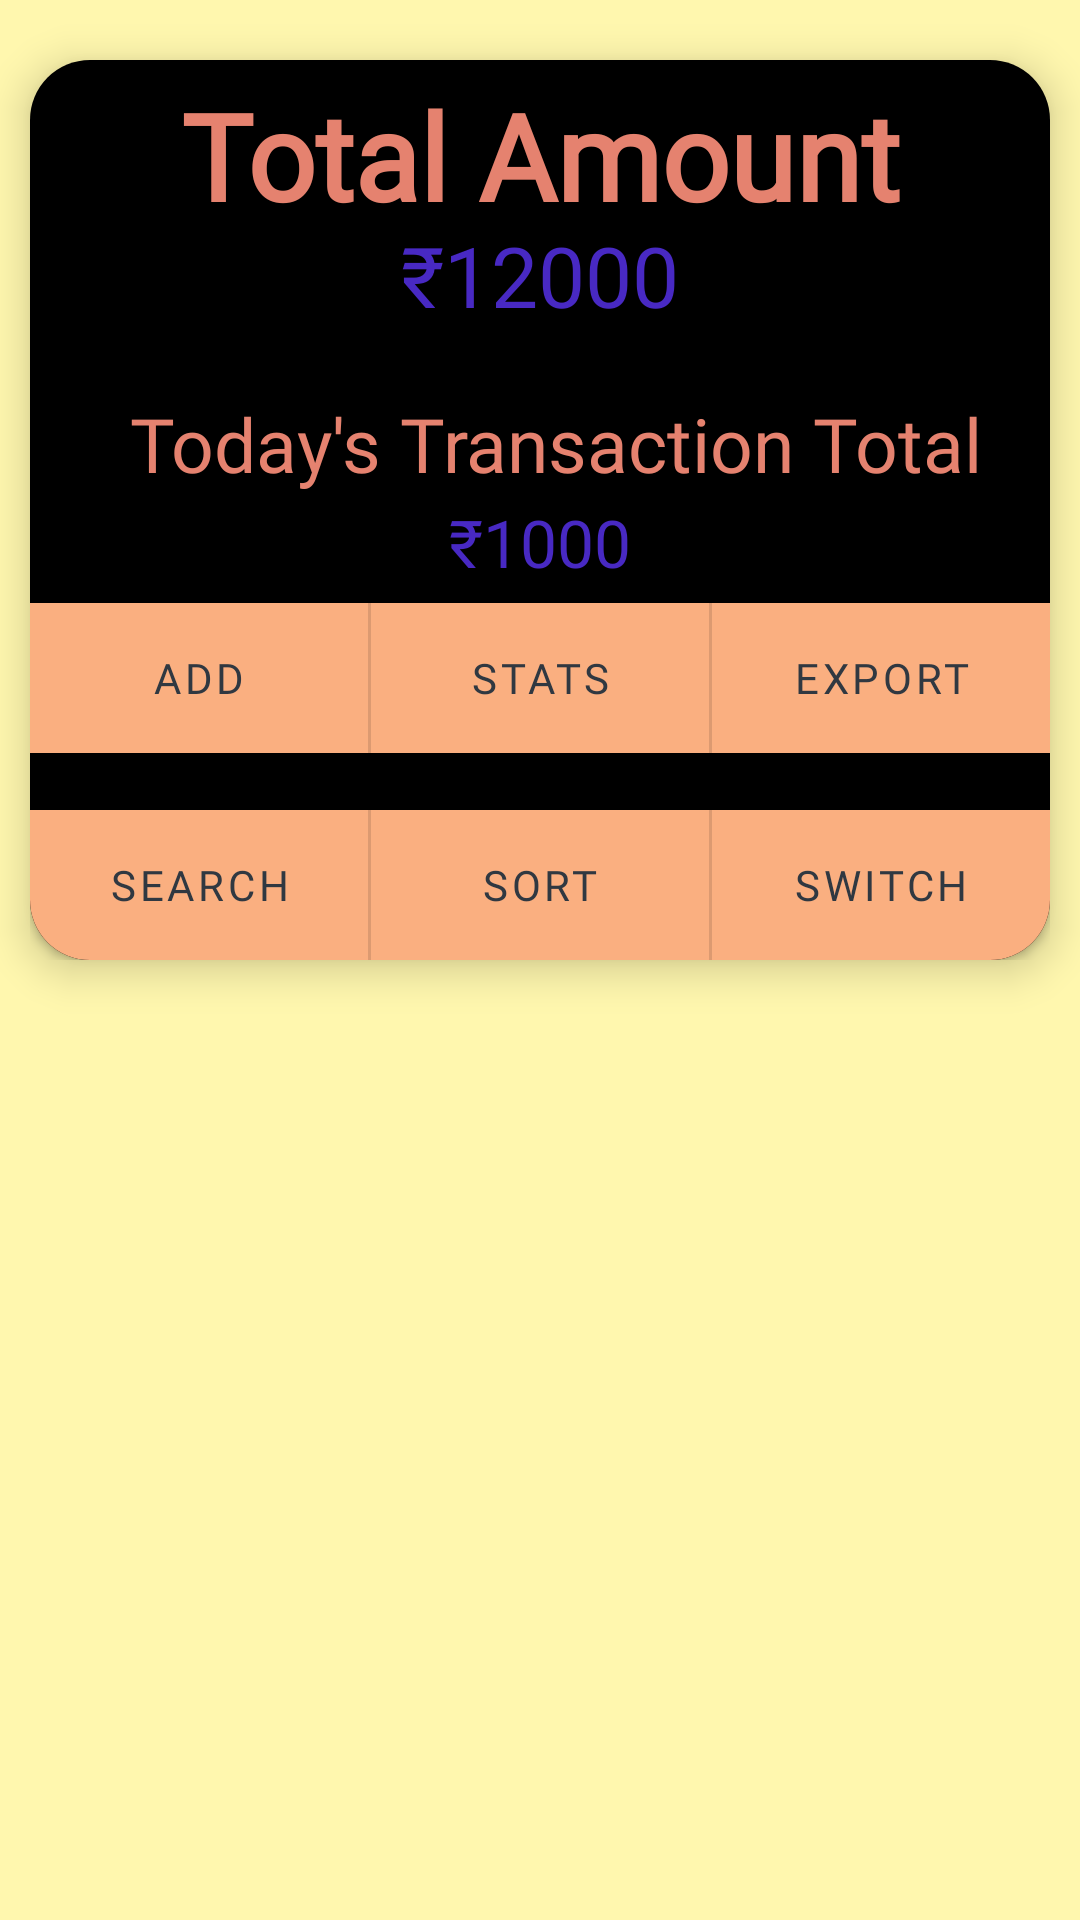

Produce the Android XML layout that renders to this screen, including the resource entries it uses.
<!-- AndroidManifest.xml: application theme Theme.EzManager -->
<!-- res/layout/fragment_finance.xml -->
<?xml version="1.0" encoding="utf-8"?>
<RelativeLayout xmlns:android="http://schemas.android.com/apk/res/android"
    xmlns:tools="http://schemas.android.com/tools"
    android:layout_width="match_parent"
    android:layout_height="match_parent"
    xmlns:app="http://schemas.android.com/apk/res-auto"
    tools:context=".fragment.finance.FinanceFragment"
    android:background="#FFF7AE">

    <RelativeLayout
        android:id="@+id/Chart"
        android:layout_width="match_parent"
        android:layout_height="300dp"
        android:layout_marginHorizontal="10dp"
        android:layout_marginTop="20dp"
        android:background="@drawable/rounded_dialog"
        android:backgroundTint="@color/black"
        android:elevation="8dp">

        <TextView
            android:id="@+id/txtXYz"
            android:layout_width="match_parent"
            android:layout_height="48dp"
            android:layout_marginTop="5dp"
            android:fontFamily="@font/optimus_princeps_semi_bold"
            android:text="@string/total_amount"
            android:textAlignment="center"
            android:textColor="#e5826f"
            android:textSize="40sp"
            android:textStyle="bold" />

        <TextView
            android:id="@+id/txtTotalAmount"
            android:layout_width="match_parent"
            android:layout_height="48dp"
            android:layout_below="@+id/txtXYz"
            android:layout_marginHorizontal="10dp"
            android:fontFamily="@font/font1_regular"

            android:text="₹12000"
            android:textAlignment="center"
            android:textColor="#4829c3"
            android:textSize="28sp" />

        <TextView
            android:id="@+id/txtTodayXYZ"
            android:layout_width="match_parent"
            android:layout_height="35dp"
            android:layout_below="@id/txtTotalAmount"
            android:layout_marginStart="10dp"
            android:layout_marginTop="10dp"
            android:fontFamily="@font/optimus_princeps_semi_bold"
            android:text="@string/today_s_transaction_total_1000"
            android:textAlignment="center"
            android:textColor="#e5826f"
            android:textSize="25sp" />

        <TextView
            android:id="@+id/txtTodayAmount"
            android:layout_width="match_parent"
            android:layout_height="35dp"
            android:layout_below="@id/txtTodayXYZ"
            android:elevation="1dp"
            android:fontFamily="@font/font1_regular"
            android:text="₹1000"
            android:textAlignment="center"
            android:textColor="#4829c3"
            android:textSize="22sp" />

        <LinearLayout
            android:id="@+id/ll_buttons"
            android:layout_width="match_parent"
            android:layout_height="50dp"
            android:layout_below="@id/txtTodayAmount"
            android:background="#faaf80"
            android:elevation="2dp"
            android:orientation="horizontal"
            android:weightSum="9">

            <Button
                android:id="@+id/btnOpenBottomSheet"
                style="@style/Widget.MaterialComponents.Button.TextButton"
                android:layout_width="0dp"
                android:layout_height="match_parent"
                android:layout_weight="3"
                android:background="@drawable/rounded_dialog"
                android:contentDescription="@string/add_new_customer"
                android:fontFamily="@font/font1_regular"
                android:text="Add"
                android:textColor="#303841" />

            <View style="@style/Divider" />

            <Button
                android:id="@+id/btnOpenFinanceStats"
                style="@style/Widget.MaterialComponents.Button.OutlinedButton"
                android:layout_width="0dp"
                android:layout_height="match_parent"
                android:layout_weight="3"
                android:background="@drawable/rounded_dialog"
                android:fontFamily="@font/font1_regular"
                android:text="@string/stats"
                android:textColor="#303841"
                android:textSize="14sp" />

            <View style="@style/Divider" />

            <Button
                android:id="@+id/btnExportToExcel"
                style="@style/Widget.MaterialComponents.Button.TextButton.Dialog.Flush"
                android:layout_width="0dp"
                android:layout_height="match_parent"
                android:layout_weight="3"
                android:background="@drawable/rounded_dialog"
                android:contentDescription="@string/export_to_pdf"
                android:elevation="0dp"
                android:fontFamily="@font/font1_regular"
                android:text="Export"
                android:textColor="#303841"

                />
        </LinearLayout>
        <LinearLayout
            android:id="@+id/ll_buttons2"
            android:layout_width="match_parent"
            android:layout_height="50dp"
            android:layout_alignParentBottom="true"
            android:background="@drawable/rounded_top"
            android:backgroundTint="#faaf80"
            android:elevation="2dp"
            android:orientation="horizontal"
            android:weightSum="9">

            <Button
                android:id="@+id/btnSearch"
                style="@style/Widget.MaterialComponents.Button.TextButton"
                android:layout_width="0dp"
                android:layout_height="match_parent"
                android:layout_weight="3"
                android:background="@drawable/rounded_dialog"
                android:contentDescription="@string/add_new_customer"
                android:fontFamily="@font/font1_regular"
                android:text="Search"
                android:textColor="#303841" />

            <View style="@style/Divider" />

            <Button
                android:id="@+id/btSort"
                style="@style/Widget.MaterialComponents.Button.OutlinedButton"
                android:layout_width="0dp"
                android:layout_height="match_parent"
                android:layout_weight="3"
                android:background="@drawable/rounded_dialog"
                android:fontFamily="@font/font1_regular"
                android:text="Sort"
                android:textColor="#303841"
                android:textSize="14sp" />

            <View style="@style/Divider" />

            <Button
                android:id="@+id/btnSwitchView"
                style="@style/Widget.MaterialComponents.Button.TextButton.Dialog.Flush"
                android:layout_width="0dp"
                android:layout_height="match_parent"
                android:layout_weight="3"
                android:background="@drawable/rounded_dialog"
                android:contentDescription="@string/export_to_pdf"
                android:elevation="0dp"
                android:fontFamily="@font/font1_regular"
                android:text="Switch"
                android:textColor="#303841"

                />
        </LinearLayout>
    </RelativeLayout>

    <ScrollView
        android:layout_width="match_parent"
        android:layout_height="match_parent"
        android:layout_below="@id/Chart">

        <androidx.recyclerview.widget.RecyclerView
            android:id="@+id/recyclerView"
            android:layout_width="match_parent"
            android:layout_height="wrap_content"
            android:layout_marginHorizontal="10dp"
            android:layout_marginVertical="5dp"
            tools:itemCount="10"
            tools:listitem="@layout/single_transaction_layout" />
    </ScrollView>


</RelativeLayout>
<!-- res/layout/single_transaction_layout.xml (included above) -->
<?xml version="1.0" encoding="utf-8"?>
<androidx.cardview.widget.CardView xmlns:android="http://schemas.android.com/apk/res/android"
    android:layout_width="match_parent"
    android:layout_height="100dp"
    xmlns:app="http://schemas.android.com/apk/res-auto"
    android:layout_marginHorizontal="5dp"
    android:layout_marginVertical="10dp"
    android:backgroundTint="@color/white"
    app:cardCornerRadius="25dp"
    app:cardElevation="10dp"
    >
    <LinearLayout
        android:layout_width="match_parent"
        android:layout_height="match_parent"
        android:orientation="vertical"
        >
    <TextView
        android:layout_width="wrap_content"
        android:layout_height="wrap_content"
        android:textAlignment="textStart"
        android:text="@string/transaction_title"
        android:id="@+id/transactionTitle"
        android:textColor="#420516"
        android:textSize="20sp"
        android:layout_marginTop="5dp"
        android:layout_marginStart="20dp"
        android:layout_gravity="start"
        android:fontFamily="@font/font1_regular"
        />
        <TextView
            android:layout_width="wrap_content"
            android:layout_height="wrap_content"
            android:textSize="20sp"
            android:id="@+id/transactionAmt"
            android:text="@string/_1000"
            android:textStyle="bold"
            android:layout_marginStart="20dp"
            android:textColor="@color/black"
            android:fontFamily="@font/font1_regular"
            />

    <TextView
        android:layout_width="wrap_content"
        android:layout_height="wrap_content"
        android:id="@+id/transactionDate"
        android:text="@string/date"
        android:textColor="#364f6b"
        android:layout_marginStart="20dp"
        android:textSize="12sp"
        android:textStyle="italic"
        android:fontFamily="@font/font1_regular"/>


    </LinearLayout>
    <ImageView
        android:layout_width="25dp"
        android:layout_height="25dp"
        android:src="@drawable/delete"
        android:layout_gravity="bottom|end"
        android:layout_marginBottom="20dp"
        android:id="@+id/btnDeleteTransaction"
        android:layout_marginEnd="15dp"
        android:clickable="true"
        />
    <ImageView
        android:layout_width="40dp"
        android:layout_height="40dp"
        android:src="@drawable/img"
        android:layout_gravity="center_vertical|end"
        android:layout_marginBottom="20dp"
        android:id="@+id/imgTransactionType"
        android:layout_marginEnd="10dp"
        />



</androidx.cardview.widget.CardView>
<!-- resources referenced by this layout -->
<resources>
  <!-- drawable img: png bitmap (drawable-v24, 1349 bytes) -->
  <!-- drawable rounded_dialog (drawable) -->
  <shape xmlns:android="http://schemas.android.com/apk/res/android"
      android:shape="rectangle">
      <solid android:color="#D390B7" />
      <corners android:topLeftRadius="20dp"
          android:topRightRadius="20dp"
          android:bottomLeftRadius="20dp"
          android:bottomRightRadius="20dp"/>
  
  </shape>
  <!-- drawable rounded_top (drawable) -->
  <shape xmlns:android="http://schemas.android.com/apk/res/android"
      android:shape="rectangle">
      <solid android:color="@color/white" />
      <corners 
          android:bottomLeftRadius="20dp"
          android:bottomRightRadius="20dp"/>
  
  </shape>
  <string name="_1000">₹1000</string>
  <string name="add_new_customer">Add New Customer</string>
  <string name="date">Date</string>
  <string name="export_to_pdf">Export to pdf</string>
  <string name="stats">Stats</string>
  <string name="today_s_transaction_total_1000">Today\'s Transaction Total</string>
  <string name="total_amount">Total Amount</string>
  <string name="transaction_title">Transaction Title</string>
  <style name="Divider">
          <item name="android:layout_width">1dp</item>
          <item name="android:layout_height">match_parent</item>
          <item name="android:background">?android:attr/listDivider</item>
      </style>
  <style name="Theme.EzManager" parent="Theme.MaterialComponents.DayNight.NoActionBar">
          
          <item name="colorPrimary">@color/purple_200</item>
          <item name="colorPrimaryVariant">@color/purple_700</item>
          <item name="colorOnPrimary">@color/black</item>
          
          <item name="colorSecondary">@color/teal_200</item>
          <item name="colorSecondaryVariant">@color/teal_200</item>
          <item name="colorOnSecondary">@color/black</item>
          
          <item name="android:statusBarColor" tools:targetApi="l">?attr/colorPrimaryVariant</item>
          
      </style>
  <!-- not gathered from this repository: default colours our renderer supplied (Android Studio template values) -->
  <color name="purple_200">#FFBB86FC</color>
  <color name="purple_700">#FF3700B3</color>
  <color name="teal_200">#FF03DAC5</color>
  <color name="black">#FF000000</color>
  <color name="white">#FFFFFFFF</color>
</resources>
